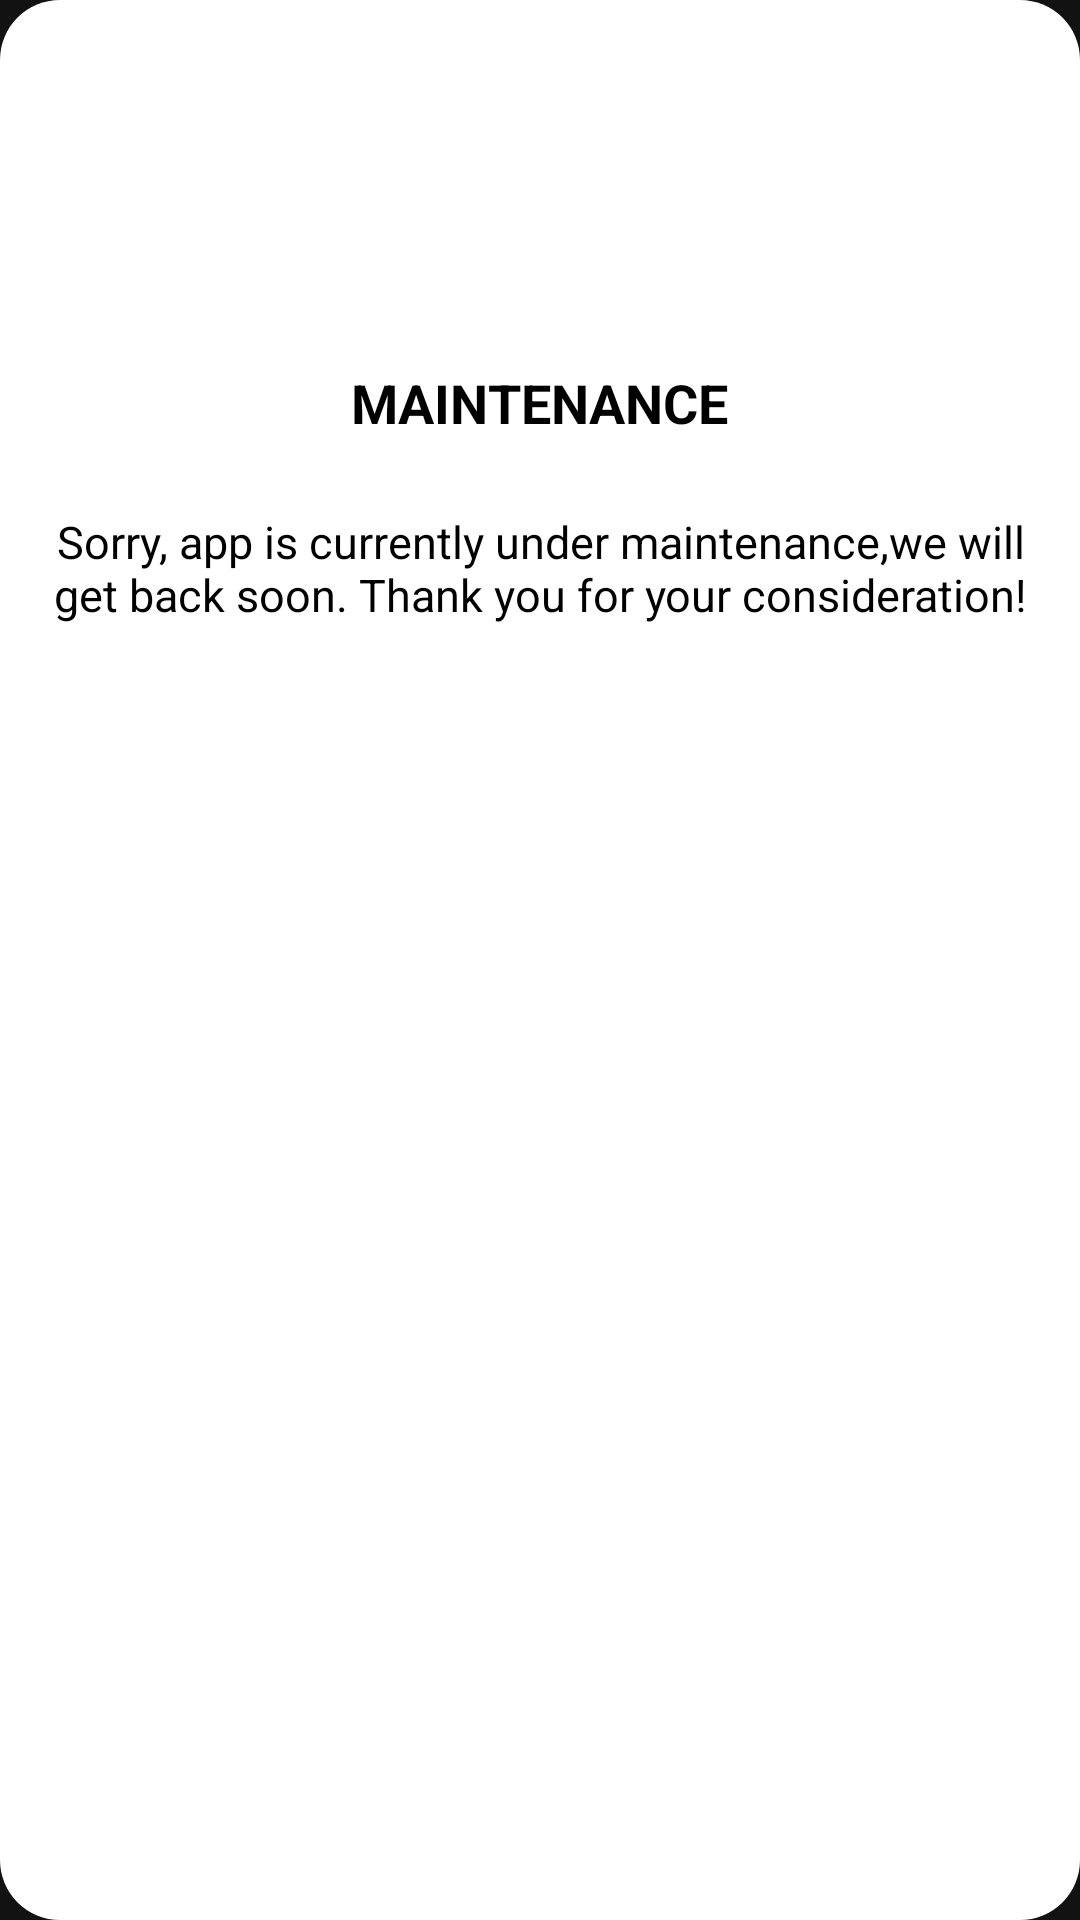

Here is an Android app screen rendered from its layout file. Give the layout XML and the strings, colors and styles it references.
<!-- AndroidManifest.xml: application theme AppTheme -->
<!-- res/layout/dialog_maintenance.xml -->
<?xml version="1.0" encoding="utf-8"?>
<com.google.android.material.card.MaterialCardView xmlns:android="http://schemas.android.com/apk/res/android"
    android:layout_width="320dp"
    android:layout_height="wrap_content"
    xmlns:app="http://schemas.android.com/apk/res-auto"
    android:id="@+id/material_card_view"

    android:layout_margin="16dp"

    app:cardCornerRadius="20dp"
    app:cardElevation="0dp"
    >

    <androidx.constraintlayout.widget.ConstraintLayout
        android:layout_width="match_parent"
        android:layout_height="match_parent"

        android:background="@color/colorWhite"
        >

        <ImageView
            android:id="@+id/information"
            android:layout_width="80dp"
            android:layout_height="80dp"
            android:layout_marginTop="32dp"
            app:layout_constraintEnd_toEndOf="parent"

            app:layout_constraintStart_toStartOf="parent"
            android:src="@drawable/information_maintenance"
            app:layout_constraintTop_toTopOf="parent" />
        <TextView
            android:id="@+id/header_title"
            android:layout_width="wrap_content"
            android:layout_height="wrap_content"
            android:text="@string/maintenance"
            android:textColor="@color/superDark"
            android:textSize="18sp"
            android:textStyle="bold"

            android:layout_marginTop="10dp"
            app:layout_constraintTop_toBottomOf="@id/information"
            app:layout_constraintStart_toStartOf="parent"
            app:layout_constraintEnd_toEndOf="parent"/>

        <TextView
            android:layout_width="wrap_content"
            android:layout_height="wrap_content"
            android:text="@string/maintenance_description"
            android:layout_marginTop="10dp"
            android:gravity="center"
            android:layout_marginStart="20dp"
            android:layout_marginEnd="20dp"
            android:padding="14sp"
            android:textSize="15sp"
            android:textColor="@color/superDark"
            app:layout_constraintTop_toBottomOf="@id/header_title"
            app:layout_constraintStart_toStartOf="parent"
            app:layout_constraintEnd_toEndOf="parent"/>

    </androidx.constraintlayout.widget.ConstraintLayout>
</com.google.android.material.card.MaterialCardView>
<!-- resources referenced by this layout -->
<resources>
  <color name="colorWhite">#FFFFFF</color>
  <color name="superDark">#000000</color>
  <string name="maintenance">MAINTENANCE</string>
  <string name="maintenance_description">Sorry, app is currently under maintenance,we will get back soon. Thank you for your consideration!</string>
  <style name="AppTheme" parent="Theme.MaterialComponents.NoActionBar">
  
          
          <item name="colorPrimary">@color/colorDark</item>
          <item name="colorPrimaryDark">@color/colorDark</item>
          <item name="colorAccent">@color/colorAccent</item>
  
      </style>
  <color name="colorDark">#1e192e</color>
  <color name="colorAccent">#e74c3c</color>
</resources>
